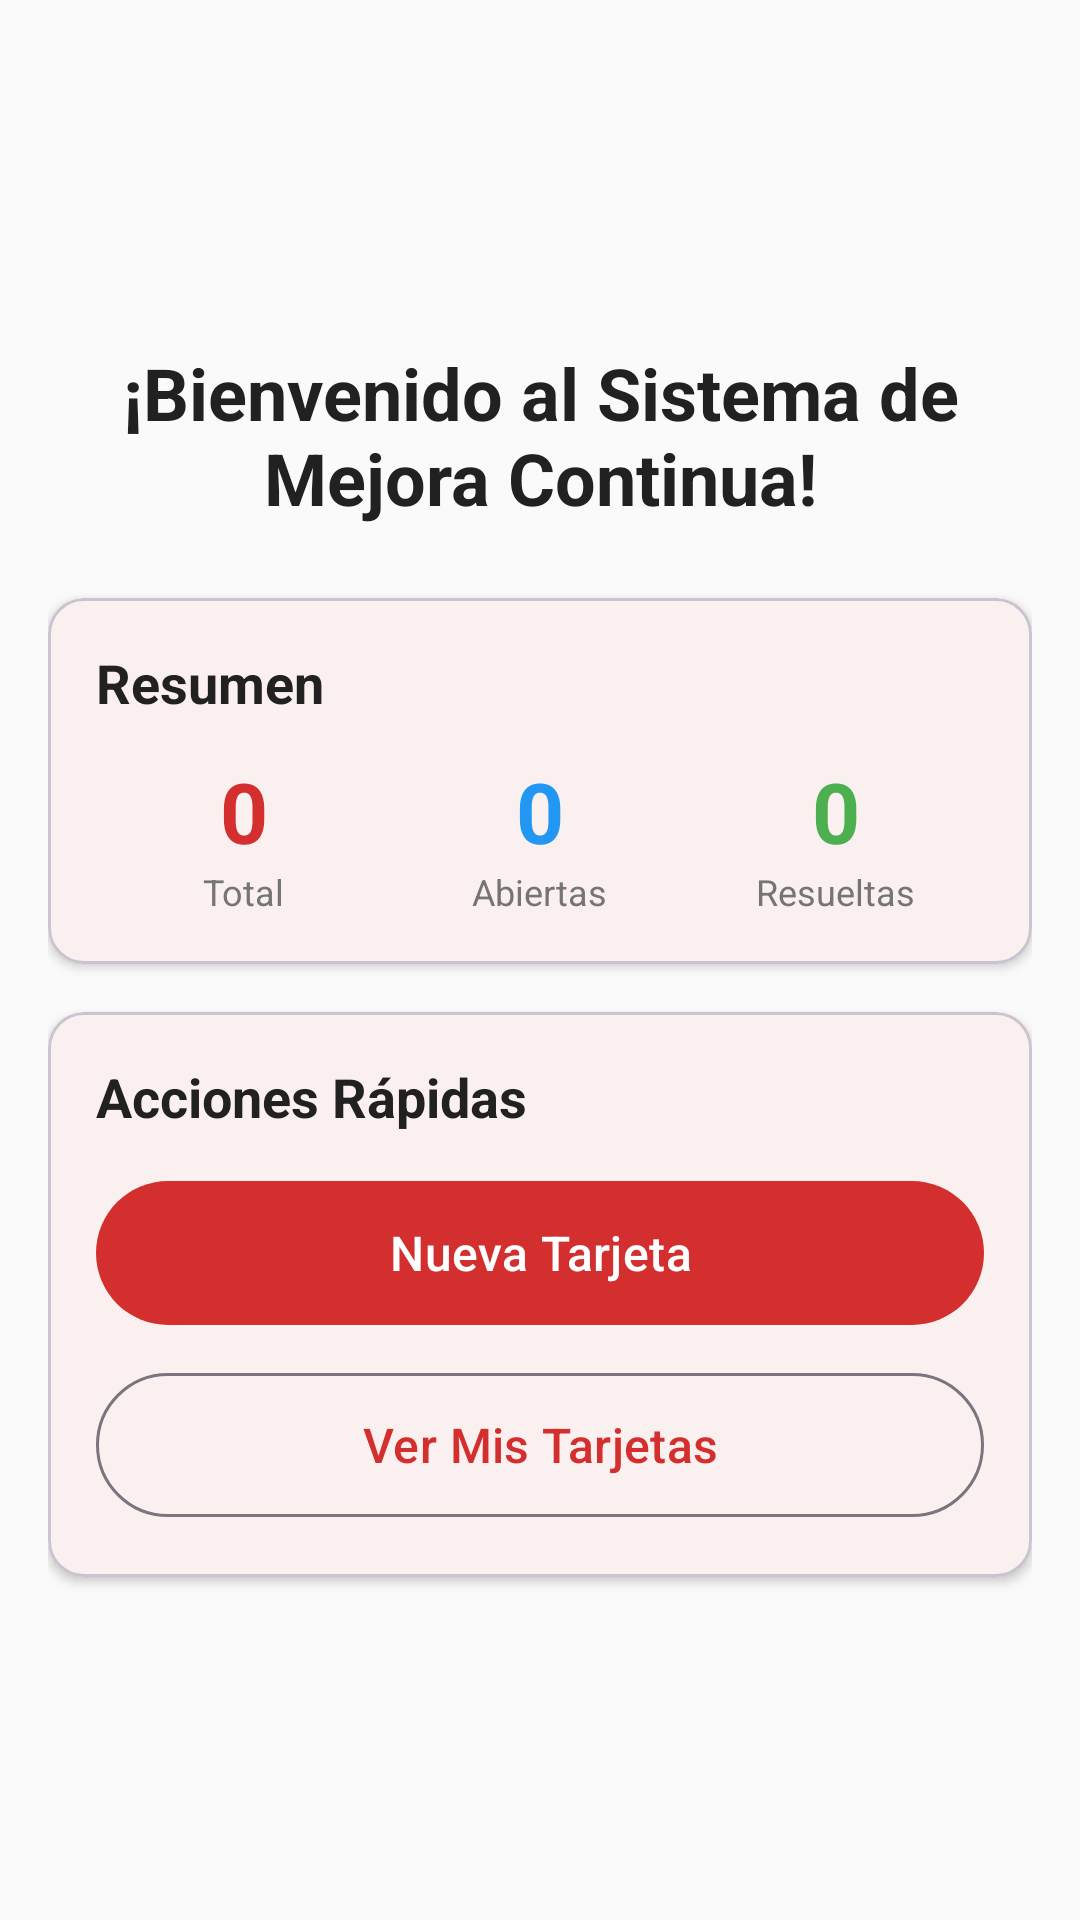

Layout XML and referenced resources for this Android screen:
<!-- AndroidManifest.xml: application theme Theme.FormoKaizen -->
<!-- res/layout/fragment_home.xml -->
<?xml version="1.0" encoding="utf-8"?>
<androidx.constraintlayout.widget.ConstraintLayout xmlns:android="http://schemas.android.com/apk/res/android"
    xmlns:app="http://schemas.android.com/apk/res-auto"
    android:layout_width="match_parent"
    android:layout_height="match_parent"
    android:padding="16dp"
    android:background="@color/background">

    <TextView
        android:id="@+id/tvWelcome"
        android:layout_width="0dp"
        android:layout_height="wrap_content"
        android:layout_marginBottom="24dp"
        android:text="¡Bienvenido al Sistema de Mejora Continua!"
        android:textColor="@color/on_background"
        android:textSize="24sp"
        android:textStyle="bold"
        android:gravity="center"
        app:layout_constraintBottom_toTopOf="@id/cvStats"
        app:layout_constraintEnd_toEndOf="parent"
        app:layout_constraintStart_toStartOf="parent"
        app:layout_constraintTop_toTopOf="parent"
        app:layout_constraintVertical_chainStyle="packed" />

    <com.google.android.material.card.MaterialCardView
        android:id="@+id/cvStats"
        android:layout_width="0dp"
        android:layout_height="wrap_content"
        android:layout_marginBottom="16dp"
        app:cardElevation="2dp"
        app:cardCornerRadius="12dp"
        app:layout_constraintBottom_toTopOf="@id/cvQuickActions"
        app:layout_constraintEnd_toEndOf="parent"
        app:layout_constraintStart_toStartOf="parent"
        app:layout_constraintTop_toBottomOf="@id/tvWelcome">

        <LinearLayout
            android:layout_width="match_parent"
            android:layout_height="wrap_content"
            android:orientation="vertical"
            android:padding="16dp">

            <TextView
                android:layout_width="wrap_content"
                android:layout_height="wrap_content"
                android:text="Resumen"
                android:textColor="@color/on_surface"
                android:textSize="18sp"
                android:textStyle="bold"
                android:layout_marginBottom="12dp" />

            <LinearLayout
                android:layout_width="match_parent"
                android:layout_height="wrap_content"
                android:orientation="horizontal"
                android:weightSum="3">

                <LinearLayout
                    android:layout_width="0dp"
                    android:layout_height="wrap_content"
                    android:layout_weight="1"
                    android:orientation="vertical"
                    android:gravity="center">

                    <TextView
                        android:id="@+id/tvTotalTarjetas"
                        android:layout_width="wrap_content"
                        android:layout_height="wrap_content"
                        android:text="0"
                        android:textColor="@color/primary"
                        android:textSize="28sp"
                        android:textStyle="bold" />

                    <TextView
                        android:layout_width="wrap_content"
                        android:layout_height="wrap_content"
                        android:text="Total"
                        android:textColor="@color/on_surface_variant"
                        android:textSize="12sp" />

                </LinearLayout>

                <LinearLayout
                    android:layout_width="0dp"
                    android:layout_height="wrap_content"
                    android:layout_weight="1"
                    android:orientation="vertical"
                    android:gravity="center">

                    <TextView
                        android:id="@+id/tvOpenTarjetas"
                        android:layout_width="wrap_content"
                        android:layout_height="wrap_content"
                        android:text="0"
                        android:textColor="@color/secondary"
                        android:textSize="28sp"
                        android:textStyle="bold" />

                    <TextView
                        android:layout_width="wrap_content"
                        android:layout_height="wrap_content"
                        android:text="Abiertas"
                        android:textColor="@color/on_surface_variant"
                        android:textSize="12sp" />

                </LinearLayout>

                <LinearLayout
                    android:layout_width="0dp"
                    android:layout_height="wrap_content"
                    android:layout_weight="1"
                    android:orientation="vertical"
                    android:gravity="center">

                    <TextView
                        android:id="@+id/tvResolvedTarjetas"
                        android:layout_width="wrap_content"
                        android:layout_height="wrap_content"
                        android:text="0"
                        android:textColor="@color/tertiary"
                        android:textSize="28sp"
                        android:textStyle="bold" />

                    <TextView
                        android:layout_width="wrap_content"
                        android:layout_height="wrap_content"
                        android:text="Resueltas"
                        android:textColor="@color/on_surface_variant"
                        android:textSize="12sp" />

                </LinearLayout>

            </LinearLayout>

        </LinearLayout>

    </com.google.android.material.card.MaterialCardView>

    <com.google.android.material.card.MaterialCardView
        android:id="@+id/cvQuickActions"
        android:layout_width="0dp"
        android:layout_height="wrap_content"
        app:cardElevation="2dp"
        app:cardCornerRadius="12dp"
        app:layout_constraintBottom_toBottomOf="parent"
        app:layout_constraintEnd_toEndOf="parent"
        app:layout_constraintStart_toStartOf="parent"
        app:layout_constraintTop_toBottomOf="@id/cvStats">

        <LinearLayout
            android:layout_width="match_parent"
            android:layout_height="wrap_content"
            android:orientation="vertical"
            android:padding="16dp">

            <TextView
                android:layout_width="wrap_content"
                android:layout_height="wrap_content"
                android:text="Acciones Rápidas"
                android:textColor="@color/on_surface"
                android:textSize="18sp"
                android:textStyle="bold"
                android:layout_marginBottom="12dp" />

            <com.google.android.material.button.MaterialButton
                android:id="@+id/btnNewTarjeta"
                android:layout_width="match_parent"
                android:layout_height="56dp"
                android:layout_marginBottom="8dp"
                android:text="@string/new_tarjeta"
                android:textSize="16sp"
                app:icon="@drawable/ic_add"
                app:iconGravity="start" />

            <com.google.android.material.button.MaterialButton
                android:id="@+id/btnViewTarjetas"
                style="@style/Widget.Material3.Button.OutlinedButton"
                android:layout_width="match_parent"
                android:layout_height="56dp"
                android:text="Ver Mis Tarjetas"
                android:textSize="16sp"
                app:icon="@drawable/ic_list"
                app:iconGravity="start" />

        </LinearLayout>

    </com.google.android.material.card.MaterialCardView>

</androidx.constraintlayout.widget.ConstraintLayout>
<!-- resources referenced by this layout -->
<resources>
  <color name="background">#FAFAFA</color>
  <color name="on_background">#212121</color>
  <color name="on_surface">#212121</color>
  <color name="on_surface_variant">#757575</color>
  <color name="primary">#D32F2F</color>
  <color name="secondary">#2196F3</color>
  <color name="tertiary">#4CAF50</color>
  <string name="new_tarjeta">Nueva Tarjeta</string>
  <style name="Theme.FormoKaizen" parent="Base.Theme.FormoKaizen" />
  <style name="Base.Theme.FormoKaizen" parent="Theme.Material3.DayNight.NoActionBar">
          
          <item name="colorPrimary">@color/primary</item>
          <item name="colorOnPrimary">@color/on_primary</item>
          <item name="colorPrimaryContainer">@color/primary_light</item>
          
          
          <item name="colorSecondary">@color/secondary</item>
          <item name="colorOnSecondary">@color/on_secondary</item>
          
          
          <item name="colorSurface">@color/surface</item>
          <item name="colorOnSurface">@color/on_surface</item>
          <item name="colorSurfaceVariant">@color/surface_variant</item>
          <item name="colorOnSurfaceVariant">@color/on_surface_variant</item>
          
          
          <item name="android:colorBackground">@color/background</item>
          <item name="colorOnBackground">@color/on_background</item>
          
          
          <item name="colorError">@color/error</item>
          
          
          <item name="android:statusBarColor">@color/primary_dark</item>
          <item name="android:windowLightStatusBar">false</item>
      </style>
  <color name="on_primary">#FFFFFF</color>
  <color name="primary_light">#FFCDD2</color>
  <color name="on_secondary">#FFFFFF</color>
  <color name="surface">#FFFFFF</color>
  <color name="surface_variant">#F5F5F5</color>
  <color name="error">#F44336</color>
  <color name="primary_dark">#B71C1C</color>
</resources>
